Run: headless pygame with SDL's dummy video driver; simulated clock (each Clock.tick advances the game by its frame time, no real sleeping); random seed 0; keys injected as events and as key.get_pressed() state; no mouse input.
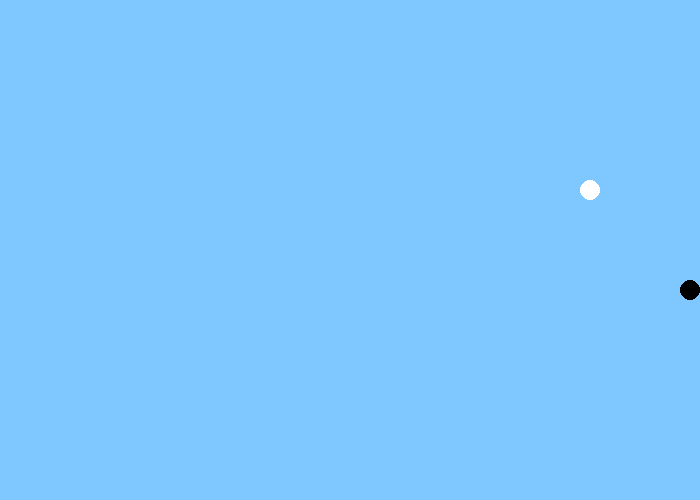
Frame 1 of 4 · flips 1–60 · no input
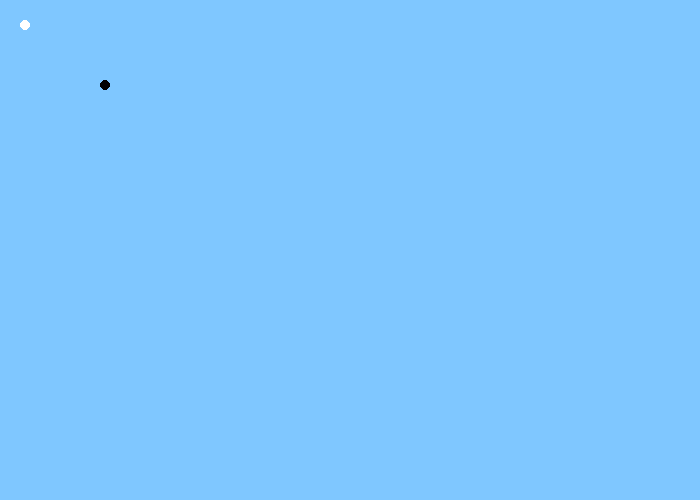
Frame 2 of 4 · flips 61–180 · tapped SPACE, RETURN · held RIGHT (→), D
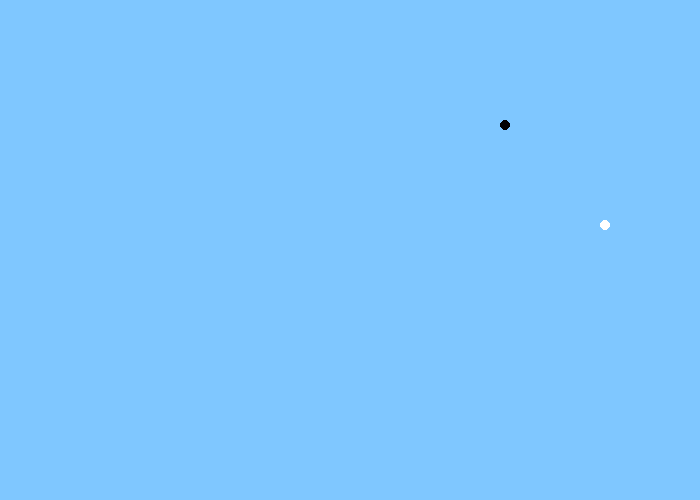
Frame 3 of 4 · flips 181–300 · held DOWN (↓), S
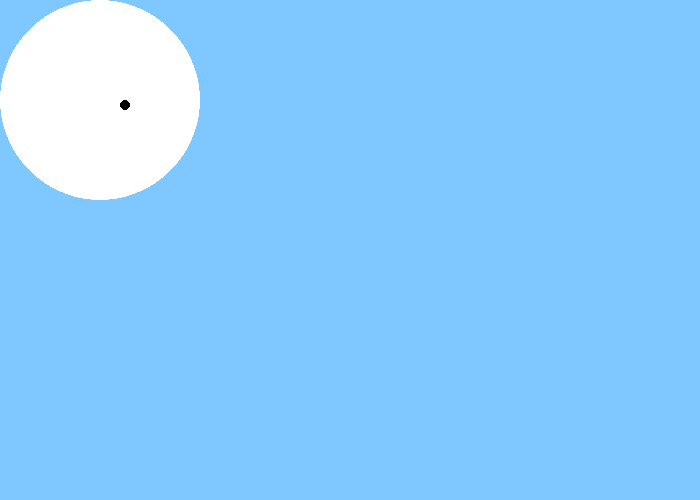
Frame 4 of 4 · flips 301–420 · held LEFT (←), A, UP (↑), W

The pygame program that drew these frames:

# -*- coding: utf-8 -*-
"""
Created on Fri Jun  4 21:26:32 2021

@author: emmet
"""
import pygame 

Red = (255, 0, 0)
DarkRed = (100, 0, 0)
LightRed = (255, 50, 0)

Orange = (255, 100, 0)
LightOrange = (255, 150, 0)
DarkOrange = (255, 70, 0)

Yellow = (255, 230, 0)
LightYellow = (255, 255, 0)
DarkYellow = (255, 210, 0)

Green = (0, 255, 0)
LightGreen = (100, 255, 0)
DarkGreen = (0, 100, 0)

Blue = (0, 0, 255)
LightBlue = (0, 200, 255)
DarkBlue = (0, 0, 100)

Purple = (150, 35, 255)
LightPurple = (150, 100, 255)
DarkPurple = (120, 0, 255)

Gray = (156, 156, 156)
LightGray = (200, 200, 200)
DarkGray = (100, 100, 100)
Black = (0, 0, 0)
White = (255, 255, 255)
Like = (127, 199, 255)

big = 10

class Ball(pygame.sprite.Sprite):
    def __init__(self, srx, sry, speedx, speedy, radium, color):
        self.image = pygame.Surface([radium * 2, radium * 2], pygame.SRCALPHA, 32)
        self.image = self.image.convert_alpha()
        pygame.draw.circle(self.image, color, (radium, radium), radium)
        
        self.rect = self.image.get_rect()
        
        self.rect.x = srx
        self.rect.y = sry 
        self.dx = speedx
        self.dy = speedy
        
    def draw(self, screen):
        screen.blit(self.image, self.rect)
        
    def update(self):
        if self.rect.left < 0 or self.rect.right > screen.get_width():
            self.dx = (-1) * self.dx
        if self.rect.top < 0 or self.rect.bottom > screen.get_height():
            self.dy = (-1) * self.dy
        
        self.rect.x = self.rect.x + self.dx
        self.rect.y = self.rect.y + self.dy

pygame.init()
size = (700, 500)
screen = pygame.display.set_mode(size)
pygame.display.set_caption("我的遊戲")



ball = Ball(200, 200, 10, 10, big, White)
ball2 = Ball(100, 100, 10, 10, big, Black)
done = False
clock = pygame.time.Clock()
while not done:
    screen.fill(Like)  
    for event in pygame.event.get():
        if event.type == pygame.QUIT:
            done = True
            
    
    print(ball.rect.left)
    if pygame.sprite.collide_rect(ball, ball2):
        ball.dx = ball.dx * (-1)
        ball.dy = ball.dy * (-1)
        ball2.dx = ball.dx * (-1)
        ball2.dy = ball.dy * (-1)
        
    if pygame.key.get_pressed()[pygame.K_a] != 0:
        big += 3
        if big > 100:
            big = 100
    if pygame.key.get_pressed()[pygame.K_d] != 0:
        big -= 3
        if big < 5:
            big = 5
            
    
    ball.update()
    ball.draw(screen)
    ball2.update()
    ball2.draw(screen)
    if ball.rect.x > 700:
        ball = Ball(ball.rect.x-20, ball.rect.y, 10, 10, big, White)
    if ball.rect.x < 0:
        ball = Ball(ball.rect.x+20, ball.rect.y, 10, 10, big, White)
    if ball.rect.y > 500:
        ball = Ball(ball.rect.x, ball.rect.y-20, 10, 10, big, White)
    if ball.rect.y < 0:
        ball = Ball(ball.rect.x, ball.rect.y+20, 10, 10, big, White)
    if ball2.rect.x > 700:
        ball2 = Ball(ball2.rect.x-20, ball2.rect.y, 10, 10, big, Black)
    if ball2.rect.x < 0:
        ball2 = Ball(ball2.rect.x+20, ball2.rect.y, 10, 10, big, Black)
    if ball2.rect.y > 500:
        ball2 = Ball(ball2.rect.x, ball2.rect.y-20, 10, 10, big, Black)
    if ball2.rect.y < 0:
        ball2 = Ball(ball2.rect.x, ball2.rect.y+20, 10, 10, big, Black)
    
    
    clock.tick(60)
    pygame.display.flip()
pygame.quit()
